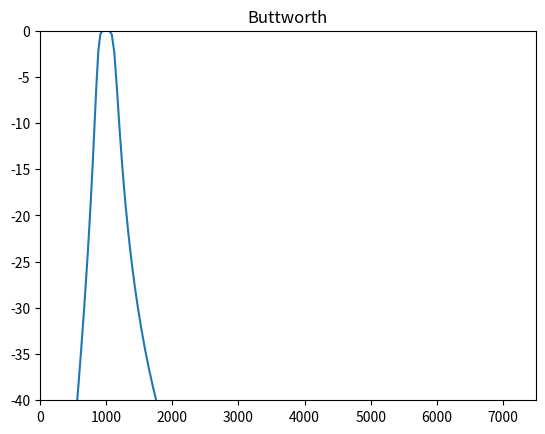
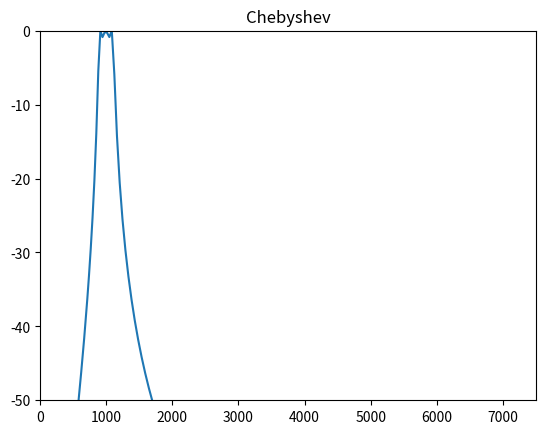
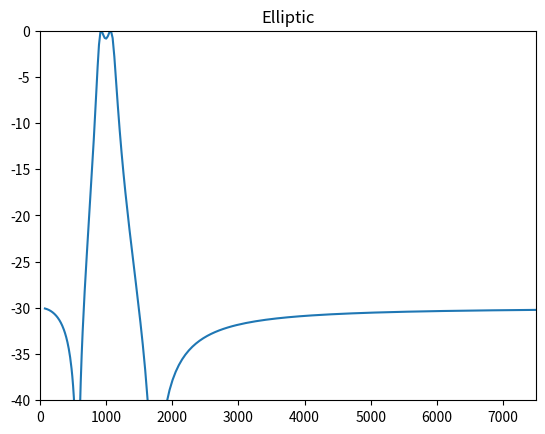

Write Python code to recreate these figures, in order.
# -*- coding: utf-8 -*-
"""
Created on Fri Jan  6 20:31:13 2023

@author: user
"""


import numpy as np
from matplotlib import pyplot as plt
from scipy.fftpack import fft,ifft
import math
from scipy.signal import remez,butter,ellip,cheby1,lfilter
from scipy import signal

W1p=900/7500
W2p=1100/7500

W1s=(900-450)/7500
W2s=(1100+450)/7500
Rp=0.87
As=30

N1,Wc1= signal.buttord([W1p, W2p], [W1s, W2s], Rp, As, True)
b, a =butter(N1, Wc1, 'bandpass', True)
w, h = signal.freqs(b, a)
plt.figure(1)
plt.plot(w*7500, 20 * np.log10(abs(h)))
plt.axis([0,7500,-40,0])
plt.title("Buttworth")
#Chebyshev
N1,Wc1= signal.cheb1ord([W1p, W2p], [W1s, W2s], Rp, As, True)
b, a = cheby1(N1,Rp, Wc1, 'bandpass',analog=True,output='ba')
w, h = signal.freqs(b, a)
plt.figure(2)
plt.plot(w*7500, 20 * np.log10(abs(h)))
plt.axis([0,7500,-50,0])
plt.title("Chebyshev")
#Elliptic
N1,Wc1= signal.ellipord([W1p, W2p], [W1s, W2s], Rp, As, True)
b, a = ellip(N1,Rp,As, Wc1, 'bandpass',analog=True,output='ba')
w, h = signal.freqs(b, a)
plt.figure(3)
plt.plot(w*7500, 20 * np.log10(abs(h)))
plt.axis([0,7500,-40,0])
plt.title("Elliptic")